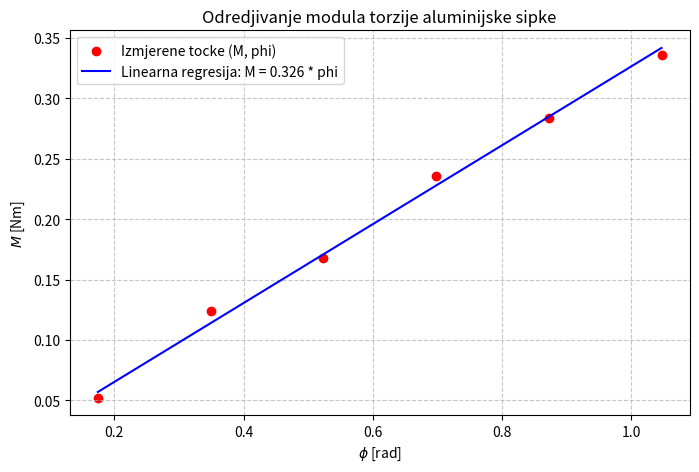

The matplotlib source for this figure:
import numpy as np
import matplotlib.pyplot as plt


M = np.array([0.052, 0.124, 0.168, 0.236, 0.284, 0.336])
phi = np.array([0.1745, 0.3491, 0.5236, 0.6981, 0.8727, 1.0472])
n = len(M)


brojnik = np.mean(phi * M)
nazivnik = np.mean(phi**2)
Dt = brojnik / nazivnik


srednja_vrijednost_y2 = np.mean(M**2)
izraz_u_zagradi = (srednja_vrijednost_y2 / nazivnik) - Dt**2
sigma_a = np.sqrt((1/n) * izraz_u_zagradi)


print(f"Modul torzije Dt = {Dt:.4f} Nm/rad")
print(f"Statisticka pogreska sigma_a = {sigma_a:.4f} Nm/rad")

print(f"Konacni rezultat: Dt = ({Dt:.3f} +/- {sigma_a:.3f}) Nm/rad")

# 5. Graf regresije
plt.figure(figsize=(8, 5))
plt.scatter(phi, M, color='red', label='Izmjerene tocke (M, phi)')
plt.plot(phi, Dt * phi, 'b-', label=f'Linearna regresija: M = {Dt:.3f} * phi')

plt.xlabel('$\phi$ [rad]')
plt.ylabel('$M$ [Nm]')
plt.title('Odredjivanje modula torzije aluminijske sipke')
plt.legend()
plt.grid(True, linestyle='--', alpha=0.7)
plt.show()
